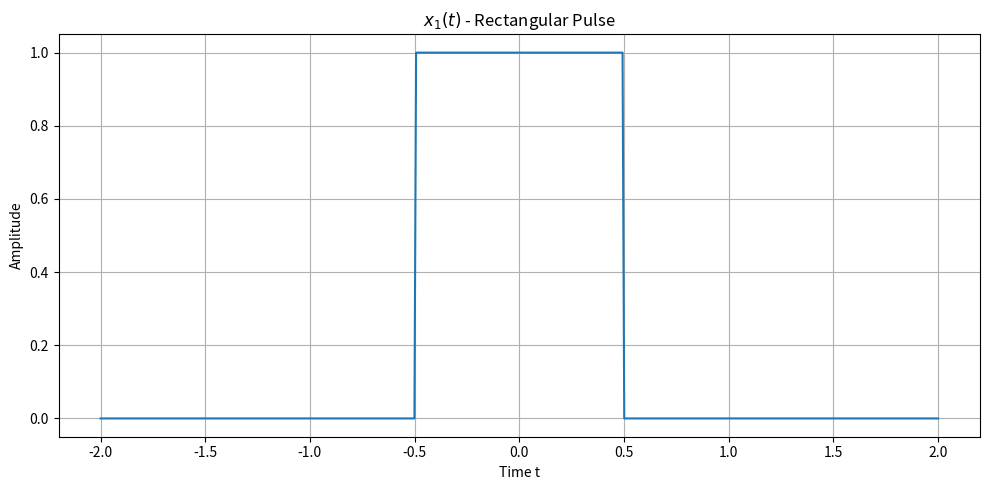
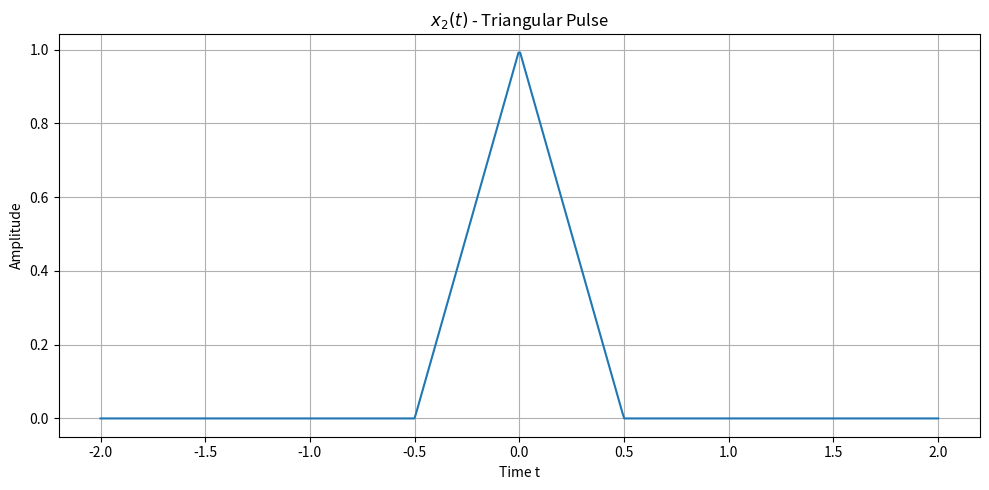
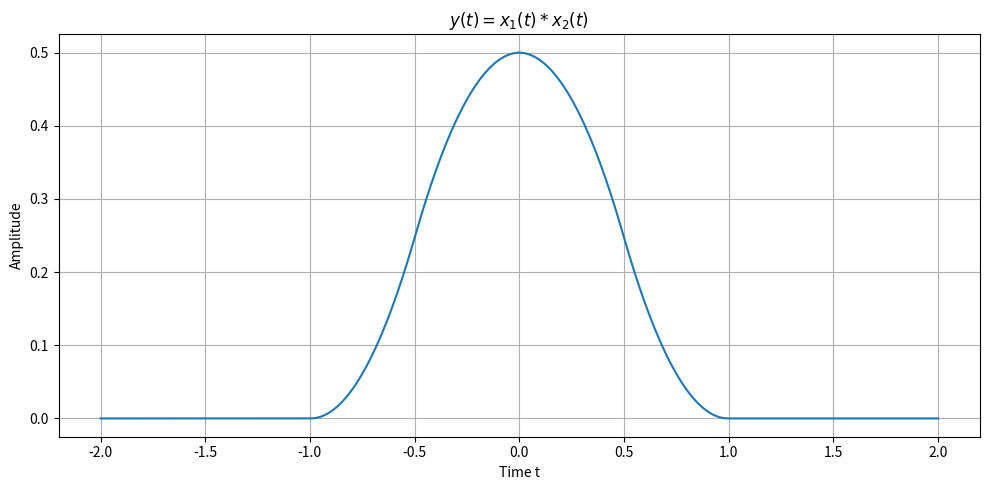
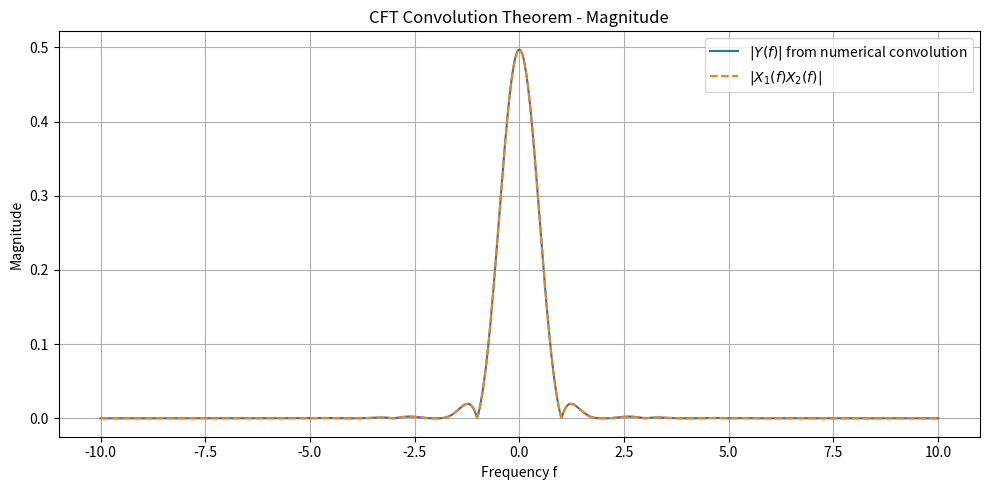
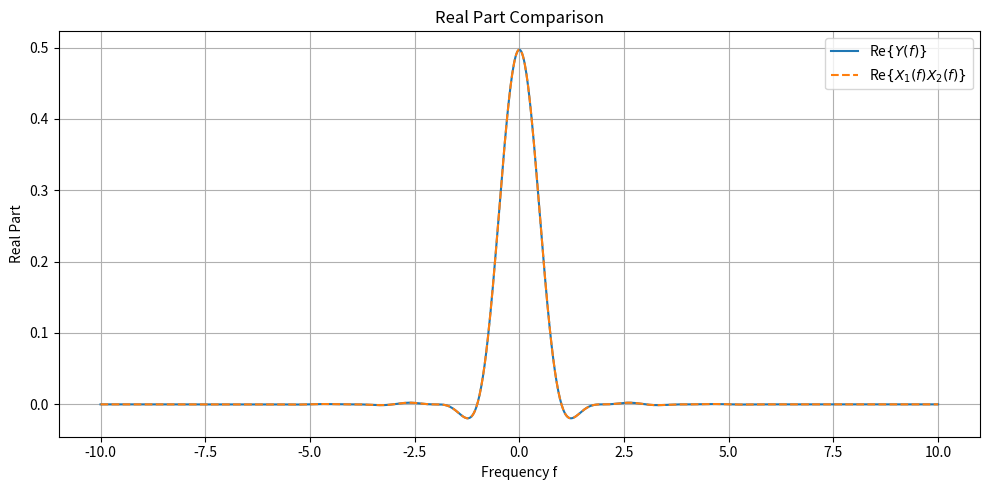
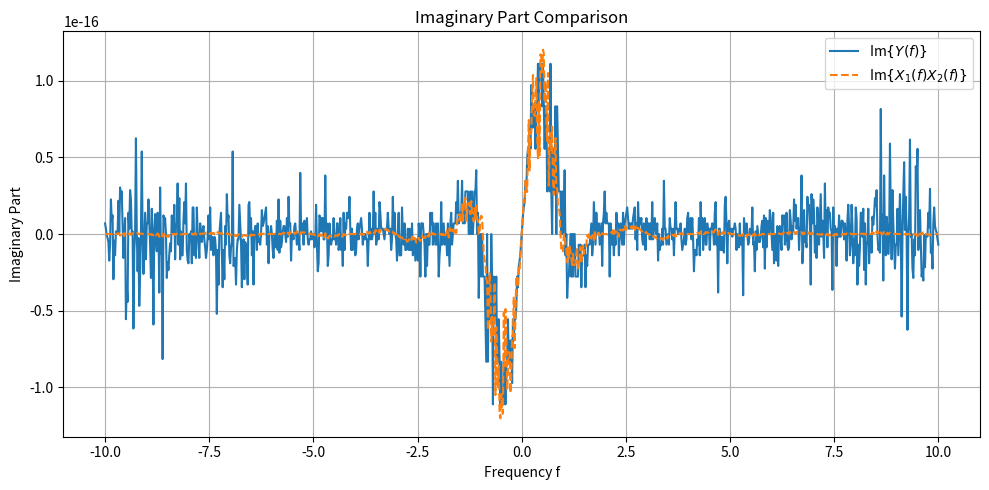
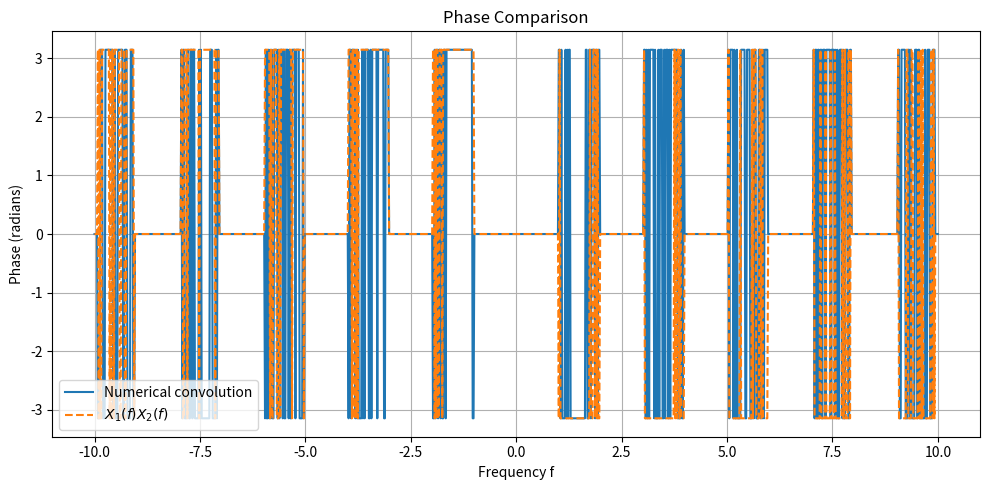

These figures' Python source, in order:
import numpy as np
import matplotlib.pyplot as plt
import time

def compute_cft(t, x, f):
    t = np.asarray(t)
    x = np.asarray(x)
    f = np.asarray(f)
    exponential = np.exp(
        -1j * 2 * np.pi * f[:, None] * t[None, :]
    )
    integrand = exponential * x[None, :]

    X = np.trapezoid(
        integrand,
        t,
        axis=1
    )
    return X

def conv_numeric(t, x1, x2):
    y = np.zeros(len(t))

    for i in range(len(t)):

        shifted_time = t[i] - t

        x2_shifted = np.interp(
            shifted_time,
            t,
            x2,
            left=0,
            right=0
        )

        integrand = x1 * x2_shifted

        y[i] = np.trapezoid(
            integrand,
            t
        )

    return y

def rectangular_pulse(t):
    """
    x1(t) = 1, |t| <= 0.5
           0, otherwise

    Width = 1
    Amplitude = 1
    """

    return np.where(
        np.abs(t) <= 0.5,
        1.0,
        0.0
    )

# ============================================================
# 4. x2(t): TRIANGULAR PULSE
# ============================================================

def triangular_pulse(t):
    """
    x2(t):

        1 - |t|/0.5,    |t| <= 0.5
        0,              otherwise

    This gives:

        x2(0) = 1
        x2(+/-0.5) = 0

    Width = 1
    Peak = 1
    """

    return np.where(
        np.abs(t) <= 0.5,
        1 - np.abs(t) / 0.5,
        0.0
    )


# ============================================================
# 5. MSE CALCULATOR
# ============================================================

def calculate_mse(array1, array2):
    """
    Calculates magnitude MSE and wrapped phase MSE.
    """

    # --------------------------------------------------------
    # Magnitude MSE
    # --------------------------------------------------------

    mse_mag = np.mean(
        (np.abs(array1) - np.abs(array2)) ** 2
    )

    # --------------------------------------------------------
    # Wrapped phase difference
    # --------------------------------------------------------

    phase_diff = (
        np.angle(array1)
        - np.angle(array2)
        + np.pi
    ) % (2 * np.pi) - np.pi

    mse_phase = np.mean(
        phase_diff ** 2
    )

    return mse_mag, mse_phase


# ============================================================
# 6. PARAMETERS
# ============================================================

# ------------------------------------------------------------
# We don't need the full 2000-point grid for the convolution.
#
# Assignment specifically says approximately 400-500 points
# for the nested convolution.
# ------------------------------------------------------------

N = 500

# Time range
t_start = -2
t_end = 2

# Time samples
t = np.linspace(
    t_start,
    t_end,
    N
)

# Frequency range
f_start = -10
f_end = 10

# Number of frequency samples
M = 1000

f = np.linspace(
    f_start,
    f_end,
    M
)


# ============================================================
# 7. CREATE x1(t) AND x2(t)
# ============================================================

x1 = rectangular_pulse(t)

x2 = triangular_pulse(t)


# ============================================================
# 8. CALCULATE NUMERICAL CONVOLUTION
# ============================================================

print("Calculating numerical convolution...")
print(f"Number of time samples = {N}")
print("Please wait...\n")

start_time = time.perf_counter()

y = conv_numeric(
    t,
    x1,
    x2
)

end_time = time.perf_counter()

convolution_time = end_time - start_time


# ============================================================
# 9. CALCULATE Y(f)
#
# Y(f) = CFT{y(t)}
# ============================================================

print("Calculating CFT of numerical convolution...")

start_time = time.perf_counter()

Y = compute_cft(
    t,
    y,
    f
)

end_time = time.perf_counter()

cft_y_time = end_time - start_time


# ============================================================
# 10. CALCULATE X1(f)
# ============================================================

print("Calculating X1(f)...")

X1 = compute_cft(
    t,
    x1,
    f
)


# ============================================================
# 11. CALCULATE X2(f)
# ============================================================

print("Calculating X2(f)...")

X2 = compute_cft(
    t,
    x2,
    f
)


# ============================================================
# 12. CONVOLUTION THEOREM
#
# If
#
#       y(t) = x1(t) * x2(t)
#
# then
#
#       Y(f) = X1(f) X2(f)
#
# ============================================================

Y_theory = X1 * X2


# ============================================================
# 13. CALCULATE MSE
# ============================================================

mse_mag, mse_phase = calculate_mse(
    Y,
    Y_theory
)


# ============================================================
# 14. MASKED PHASE MSE
#
# Phase is unreliable when magnitude is close to zero.
# ============================================================

threshold = 1e-6 * np.max(
    np.abs(Y_theory)
)

mask = (
    np.abs(Y_theory) > threshold
)

phase_difference = (
    np.angle(Y[mask])
    - np.angle(Y_theory[mask])
    + np.pi
) % (2 * np.pi) - np.pi

masked_phase_mse = np.mean(
    phase_difference ** 2
)


# ============================================================
# 15. PRINT RESULTS
# ============================================================

print("\n")
print("===================================================")
print("       CFT CONVOLUTION THEOREM RESULTS")
print("===================================================")

print(f"Number of time samples : {N}")
print(f"Number of frequency samples : {M}")

print("\nRuntime:")
print(
    f"Numerical convolution : "
    f"{convolution_time:.6f} seconds"
)

print(
    f"CFT of y(t)           : "
    f"{cft_y_time:.6f} seconds"
)

print(
    f"Total main computation : "
    f"{convolution_time + cft_y_time:.6f} seconds"
)

print("\nMSE:")
print(
    f"Magnitude MSE         : "
    f"{mse_mag:.10e}"
)

print(
    f"Raw Phase MSE         : "
    f"{mse_phase:.10e}"
)

print(
    f"Masked Phase MSE      : "
    f"{masked_phase_mse:.10e}"
)

print(
    f"Phase points used     : "
    f"{np.sum(mask)} / {len(f)}"
)

print("===================================================")


# ============================================================
# 16. PLOT x1(t)
# ============================================================

plt.figure(figsize=(10, 5))

plt.plot(
    t,
    x1
)

plt.title(r"$x_1(t)$ - Rectangular Pulse")
plt.xlabel("Time t")
plt.ylabel("Amplitude")
plt.grid(True)

plt.tight_layout()


# ============================================================
# 17. PLOT x2(t)
# ============================================================

plt.figure(figsize=(10, 5))

plt.plot(
    t,
    x2
)

plt.title(r"$x_2(t)$ - Triangular Pulse")
plt.xlabel("Time t")
plt.ylabel("Amplitude")
plt.grid(True)

plt.tight_layout()


# ============================================================
# 18. PLOT y(t) = x1(t) * x2(t)
# ============================================================

plt.figure(figsize=(10, 5))

plt.plot(
    t,
    y
)

plt.title(r"$y(t) = x_1(t) * x_2(t)$")
plt.xlabel("Time t")
plt.ylabel("Amplitude")
plt.grid(True)

plt.tight_layout()


# ============================================================
# 19. PLOT |Y(f)| VS |X1(f)X2(f)|
# ============================================================

plt.figure(figsize=(10, 5))

plt.plot(
    f,
    np.abs(Y),
    label=r"$|Y(f)|$ from numerical convolution"
)

plt.plot(
    f,
    np.abs(Y_theory),
    "--",
    label=r"$|X_1(f)X_2(f)|$"
)

plt.title("CFT Convolution Theorem - Magnitude")
plt.xlabel("Frequency f")
plt.ylabel("Magnitude")

plt.legend()
plt.grid(True)

plt.tight_layout()


# ============================================================
# 20. PLOT REAL PART
# ============================================================

plt.figure(figsize=(10, 5))

plt.plot(
    f,
    np.real(Y),
    label=r"Re$\{Y(f)\}$"
)

plt.plot(
    f,
    np.real(Y_theory),
    "--",
    label=r"Re$\{X_1(f)X_2(f)\}$"
)

plt.title("Real Part Comparison")
plt.xlabel("Frequency f")
plt.ylabel("Real Part")

plt.legend()
plt.grid(True)

plt.tight_layout()


# ============================================================
# 21. PLOT IMAGINARY PART
# ============================================================

plt.figure(figsize=(10, 5))

plt.plot(
    f,
    np.imag(Y),
    label=r"Im$\{Y(f)\}$"
)

plt.plot(
    f,
    np.imag(Y_theory),
    "--",
    label=r"Im$\{X_1(f)X_2(f)\}$"
)

plt.title("Imaginary Part Comparison")
plt.xlabel("Frequency f")
plt.ylabel("Imaginary Part")

plt.legend()
plt.grid(True)

plt.tight_layout()


# ============================================================
# 22. PLOT PHASE
# ============================================================

plt.figure(figsize=(10, 5))

plt.plot(
    f,
    np.angle(Y),
    label="Numerical convolution"
)

plt.plot(
    f,
    np.angle(Y_theory),
    "--",
    label=r"$X_1(f)X_2(f)$"
)

plt.title("Phase Comparison")
plt.xlabel("Frequency f")
plt.ylabel("Phase (radians)")

plt.legend()
plt.grid(True)

plt.tight_layout()


# ============================================================
# 23. SHOW ALL FIGURES
# ============================================================

plt.show()
